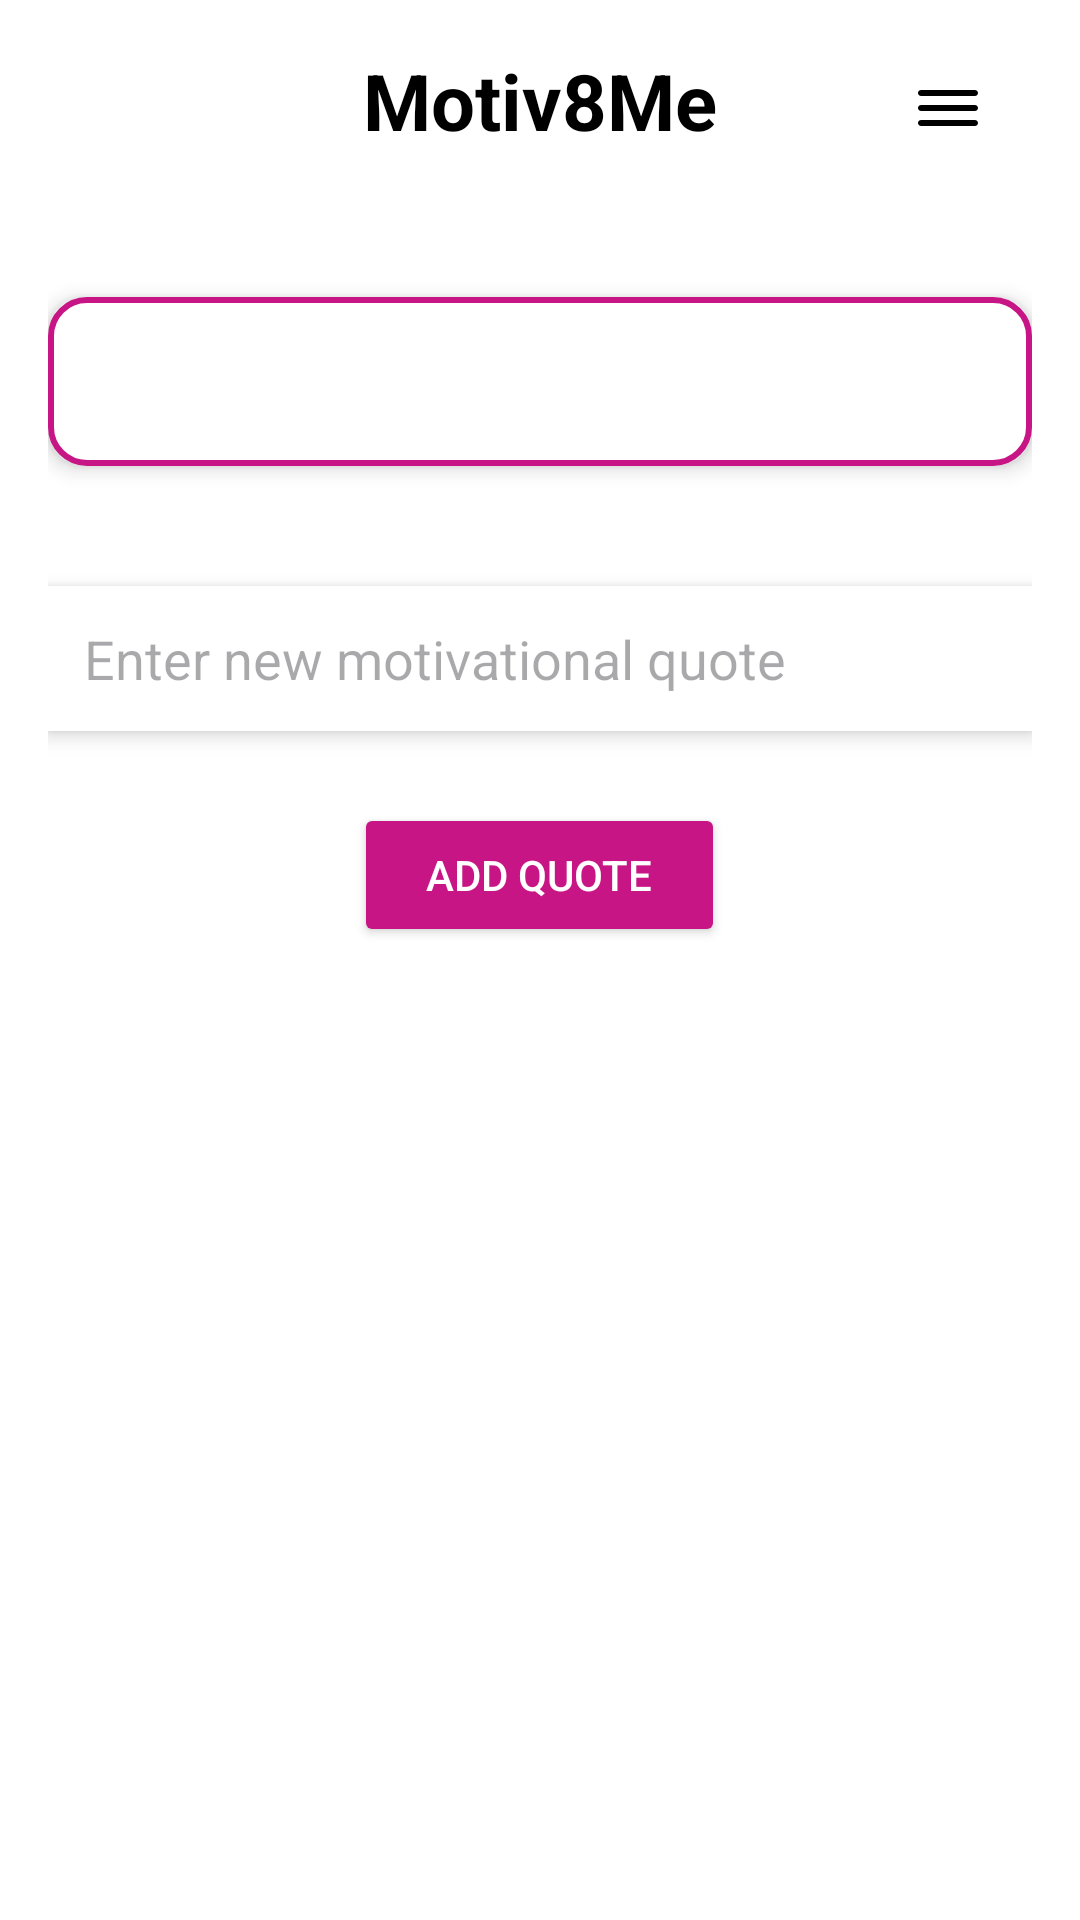

Here is an Android app screen rendered from its layout file. Give the layout XML and the strings, colors and styles it references.
<!-- AndroidManifest.xml: application theme Theme.DalityMotivation -->
<!-- res/layout/activity_main.xml -->
<RelativeLayout xmlns:android="http://schemas.android.com/apk/res/android"
    android:layout_width="match_parent"
    android:layout_height="match_parent"
    android:padding="16dp"
    android:background="@android:color/white">

    
    <TextView
        android:id="@+id/appName"
        android:layout_width="wrap_content"
        android:layout_height="wrap_content"
        android:text="Motiv8Me"
        android:textSize="26sp"
        android:textStyle="bold"
        android:textColor="@android:color/black"
        android:layout_alignParentTop="true"
        android:layout_centerHorizontal="true"
        android:layout_marginBottom="24dp" />

    
    <ImageButton
        android:id="@+id/menuButton"
        android:layout_width="wrap_content"
        android:layout_height="wrap_content"
        android:src="@drawable/ic_menu"
    android:contentDescription="Menu"
    android:background="?attr/selectableItemBackgroundBorderless"
    android:layout_alignParentEnd="true"
    android:layout_alignParentTop="true"
    android:layout_marginEnd="16dp"
    android:layout_marginTop="8dp" />

    
    <TextView
        android:id="@+id/quotesTextView"
        android:layout_width="match_parent"
        android:layout_height="wrap_content"
        android:layout_below="@id/appName"
        android:layout_marginTop="24dp"
        android:textSize="18sp"
        android:textColor="@android:color/black"
        android:padding="16dp"
        android:background="@drawable/rounded_corners"
    android:elevation="4dp"
    android:layout_marginBottom="24dp" />

    
    <EditText
        android:id="@+id/newQuoteEditText"
        android:layout_width="match_parent"
        android:layout_height="wrap_content"
        android:hint="Enter new motivational quote"
        android:layout_below="@id/quotesTextView"
        android:layout_marginBottom="24dp"
        android:padding="12dp"
        android:background="@android:color/white"
        android:elevation="4dp"
        android:layout_marginTop="16dp" />

    
    <Button
        android:id="@+id/sendDataButton"
        android:layout_width="wrap_content"
        android:layout_height="wrap_content"
        android:text="Add Quote"
        android:textColor="@android:color/white"
        android:backgroundTint="#c71585"
        android:layout_below="@id/newQuoteEditText"
        android:layout_centerHorizontal="true"
        android:paddingStart="24dp"
        android:paddingEnd="24dp"
        android:paddingTop="12dp"
        android:paddingBottom="12dp"
        android:elevation="4dp" />

</RelativeLayout>
<!-- resources referenced by this layout -->
<resources>
  <!-- drawable ic_menu (drawable) -->
  <vector xmlns:android="http://schemas.android.com/apk/res/android"
      android:width="24dp"
      android:height="24dp"
      android:viewportWidth="24"
      android:viewportHeight="24">
      <path
          android:fillColor="#000000"
          android:pathData="M3,18h18c0.55,0 1,-0.45 1,-1s-0.45,-1 -1,-1H3c-0.55,0 -1,0.45 -1,1s0.45,1 1,1zM3,13h18c0.55,0 1,-0.45 1,-1s-0.45,-1 -1,-1H3c-0.55,0 -1,0.45 -1,1s0.45,1 1,1zM3,6c-0.55,0 -1,0.45 -1,1s0.45,1 1,1h18c0.55,0 1,-0.45 1,-1s-0.45,-1 -1,-1H3z" />
  </vector>
  <!-- drawable rounded_corners (drawable) -->
  <shape xmlns:android="http://schemas.android.com/apk/res/android">
      <corners android:radius="12dp" />
      <solid android:color="#FFFFFF" />
      <stroke android:color="#C71585" android:width="2dp" />
  </shape>
  <style name="Theme.DalityMotivation" parent="Base.Theme.DalityMotivation" />
  <style name="Base.Theme.DalityMotivation" parent="Theme.Material3.DayNight.NoActionBar">
          
          
      </style>
</resources>
